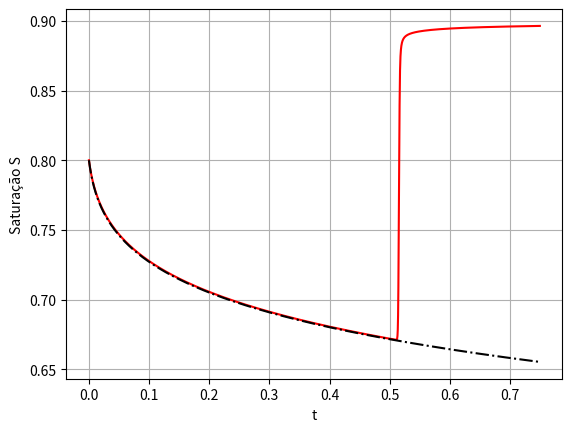

Recreate this plot in Python.
import numpy as np
import matplotlib.pyplot as plt
import scipy
import sympy as sp


def ODE_system_solver(f, y0, t0, final_t, step = 1e-4):

    ts = np.arange(t0, final_t, step)
    ys = np.empty((len(ts), len(y0)), dtype=np.float32)
    ys[0] = y0

    for i, t in enumerate(ts[:-1]):
        ys[i + 1] = ys[i] + f(t, ys[i]) * step

    return ts, ys



mu_w = 1e-3
mu_g = 1e-5
S_wc = 0.2
S_gr = 0.1
S_left = 0.9

def k_rw(S):
	return ((S - S_wc) / (1 - S_wc - S_gr)) ** 4

def k_rg(S):
	return ((1 - S - S_gr) / (1 - S_wc - S_gr)) ** 2

def f(S):
	lambda_w = k_rw(S) / mu_w
	lambda_g = k_rg(S) / mu_g
	return lambda_w / (lambda_w + lambda_g)

def rhs(t, y, dx = 0.01):
    F = np.empty(y.shape[0] + 1, dtype=np.float32)
    F[0] = f(S_left)
    F[1:] = f(y)

    return -(F[1:] - F[:-1]) / dx


S = sp.Symbol("S", real=True)
f_prime = sp.lambdify(S, sp.diff(f(S), S), "numpy")
f_second = sp.lambdify(S, sp.diff(f(S), S, 2), "numpy")


def S0(x):
	return 0.8 * x

def get_sol(x, t):

    def obj(xi):
        return xi + f_prime(S0(xi)) * t - x

    def obj_prime(xi):
    	return 1 + f_second(S0(xi)) * 0.8 * t

    res = scipy.optimize.root_scalar(obj, x0=x, fprime=obj_prime, method="newton")

    return S0(res.root)







Nx = 100
dx = 1.0 / Nx
dt = 0.00025
T_max = 0.75

xs = np.linspace(0.0, 1.0, Nx)
S_inicial = S0(xs)

ts, us = ODE_system_solver(lambda t, x: rhs(t, x, dx=dx), S_inicial, 0.0, T_max, dt)



idx = Nx - 1
x = xs[-1].item()
plt.plot(ts, us[:, idx], color="red")
plt.plot(ts, [get_sol(x, t) for t in ts], color="black", linestyle="-.")


plt.xlabel('t')
plt.ylabel('Saturação S')
plt.grid(True)



plt.show()
